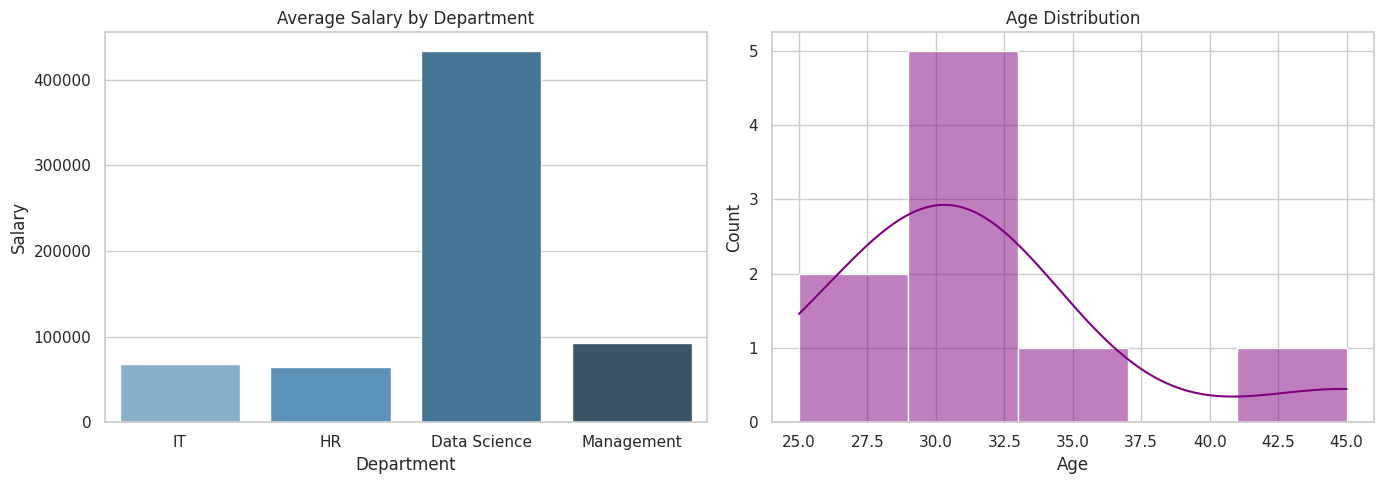

Python code for this plot:
import pandas as pd
import numpy as np
import matplotlib.pyplot as plt
import seaborn as sns

# 1. Dummy Raw Dataset
np.random.seed(42)
data = {
    'Employee_ID': [101, 102, 103, 104, 105, 106, 101, 107, 108, 109],
    'Name': ['Amit', 'Rahul', 'Priya', 'Sonia', 'Vijay', 'Anjali', 'Amit', 'Raj', 'Neha', 'Vikram'],
    'Age': [25, np.nan, 29, 45, 34, 120, 25, 28, np.nan, 31],
    'Salary': [50000, 60000, np.nan, 85000, 70000, 55000, 50000, 92000, 62000, 1500000],
    'Department': ['IT', 'HR', 'Data Science', 'IT', 'HR', 'Data Science', 'IT', 'Management', 'HR', 'Data Science']
}
df_raw = pd.DataFrame(data)

# 2. Data Cleaning
df_cleaned = df_raw.drop_duplicates()
df_cleaned['Age'] = df_cleaned['Age'].fillna(df_cleaned['Age'].median())
df_cleaned['Salary'] = df_cleaned['Salary'].fillna(df_cleaned['Salary'].mean())
df_cleaned.loc[df_cleaned['Age'] > 100, 'Age'] = df_cleaned['Age'].median()
salary_cap = df_cleaned['Salary'].quantile(0.95)
df_cleaned.loc[df_cleaned['Salary'] > salary_cap, 'Salary'] = salary_cap

# 3. Data Visualization
sns.set_theme(style="whitegrid")
fig, axes = plt.subplots(1, 2, figsize=(14, 5))

sns.barplot(x='Department', y='Salary', data=df_cleaned, ax=axes[0], palette='Blues_d', ci=None)
axes[0].set_title('Average Salary by Department')

sns.histplot(df_cleaned['Age'], bins=5, kde=True, ax=axes[1], color='purple')
axes[1].set_title('Age Distribution')

plt.tight_layout()
plt.savefig('insights_dashboard.png')
